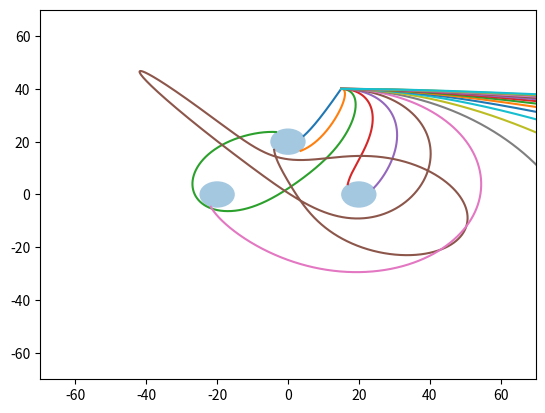

This figure's Python source:
import matplotlib.pyplot as plt
import numpy as np
import math

h=0.01
t=10000

R=5
d=20
d2=20

pt=np.arange(0,t,h)
lvx = np.arange(0,1,0.05)

ax = []
ay = []

cuerpo1 = plt.Circle((-d, 0), R,lw=1,alpha=0.4)
cuerpo2 = plt.Circle((d, 0),R,lw=1,alpha=0.4)
cuerpo3 = plt.Circle((0, d2), R,lw=1,alpha=0.4)

plt.gcf().gca().add_artist(cuerpo1)
plt.gcf().gca().add_artist(cuerpo2)
plt.gcf().gca().add_artist(cuerpo3)

plt.xlim([-70,70])
plt.ylim([-70,70])

for vx0 in lvx:
    x = 15
    y = 40
    vx = vx0
    vy = 0
    px = [x]
    py = [y]

    for t in pt:
        x1 = x+d
        x2 = x-d
        x3 = x
        y2 = y-d2
        
        ax.append(-x1 / (x1**2 + y**2)**(1.5) - (x2 / (x2**2 + y**2)**(1.5)) - x3/ (x3**2 + y2**2)**(1.5))
        ay.append(-y / (x1**2 + y**2)**(1.5) - (y / (x2**2 + y**2)**(1.5)) - y2 / (x3**2 + y2**2)**(1.5))
        
        vx = vx + ax[-1] * h
        vy = vy + ay[-1] * h
        
        x = x + vx * h 
        y = y + vy * h
        
        if x >= 70:
            break
        if y >= 70:
            break
        if x1**2 + y**2 <= R**2:
            break
        if x2**2 + y**2 <= R**2:
            break
        if x3**2 + y2**2 <= R**2:
            break
        px.append(x)
        py.append(y)
    
    plt.plot(px,py)

plt.show()




